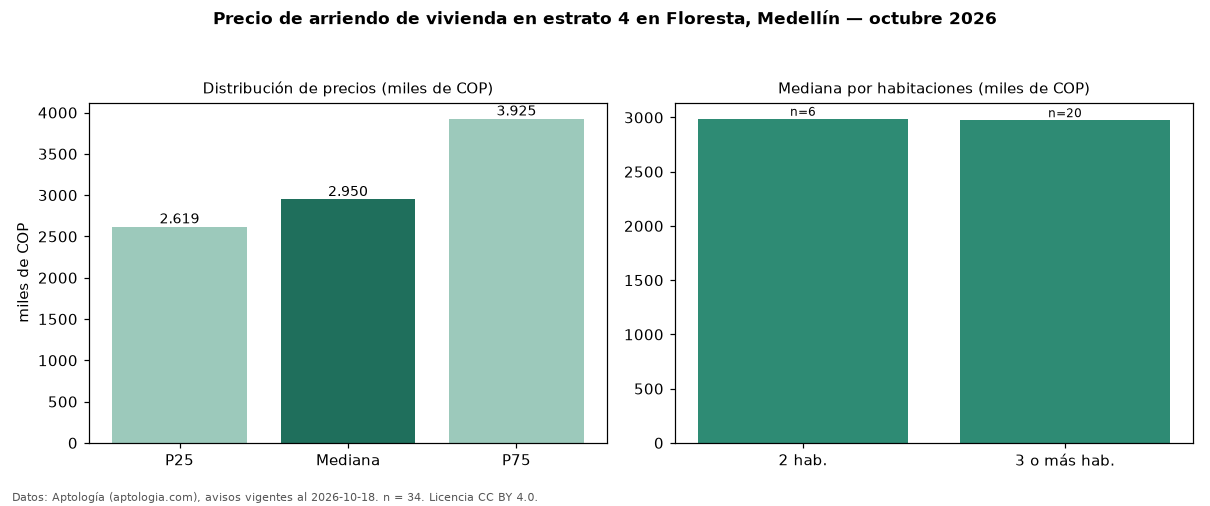

The data file committed next to this chart (first rows):
seccion, metrica, valor, moneda, n
precio, p25, 2618875, COP, 34
precio, mediana, 2950000, COP, 34
precio, p75, 3925000, COP, 34
precio, minimo, 1400000, COP, 34
precio, maximo, 28000000, COP, 34
m2, mediana_precio_m2, 37657, COP, 34
m2, area_mediana_m2, 94.0, m2, 34
banos, mediana_banos, 2.0, , 
parqueadero, pct_con_parqueadero, 35.3, %, 34
estrato, estrato_mas_frecuente, 4, , 34
habitaciones, 2, 2987750, COP, 6
habitaciones, 3+, 2975000, COP, 20
fuente, fecha_datos, 2026-10-18, , 
fuente, atribucion, https://www.aptologia.com/arriendo/medel…, , 
fuente, licencia, CC BY 4.0, , 
